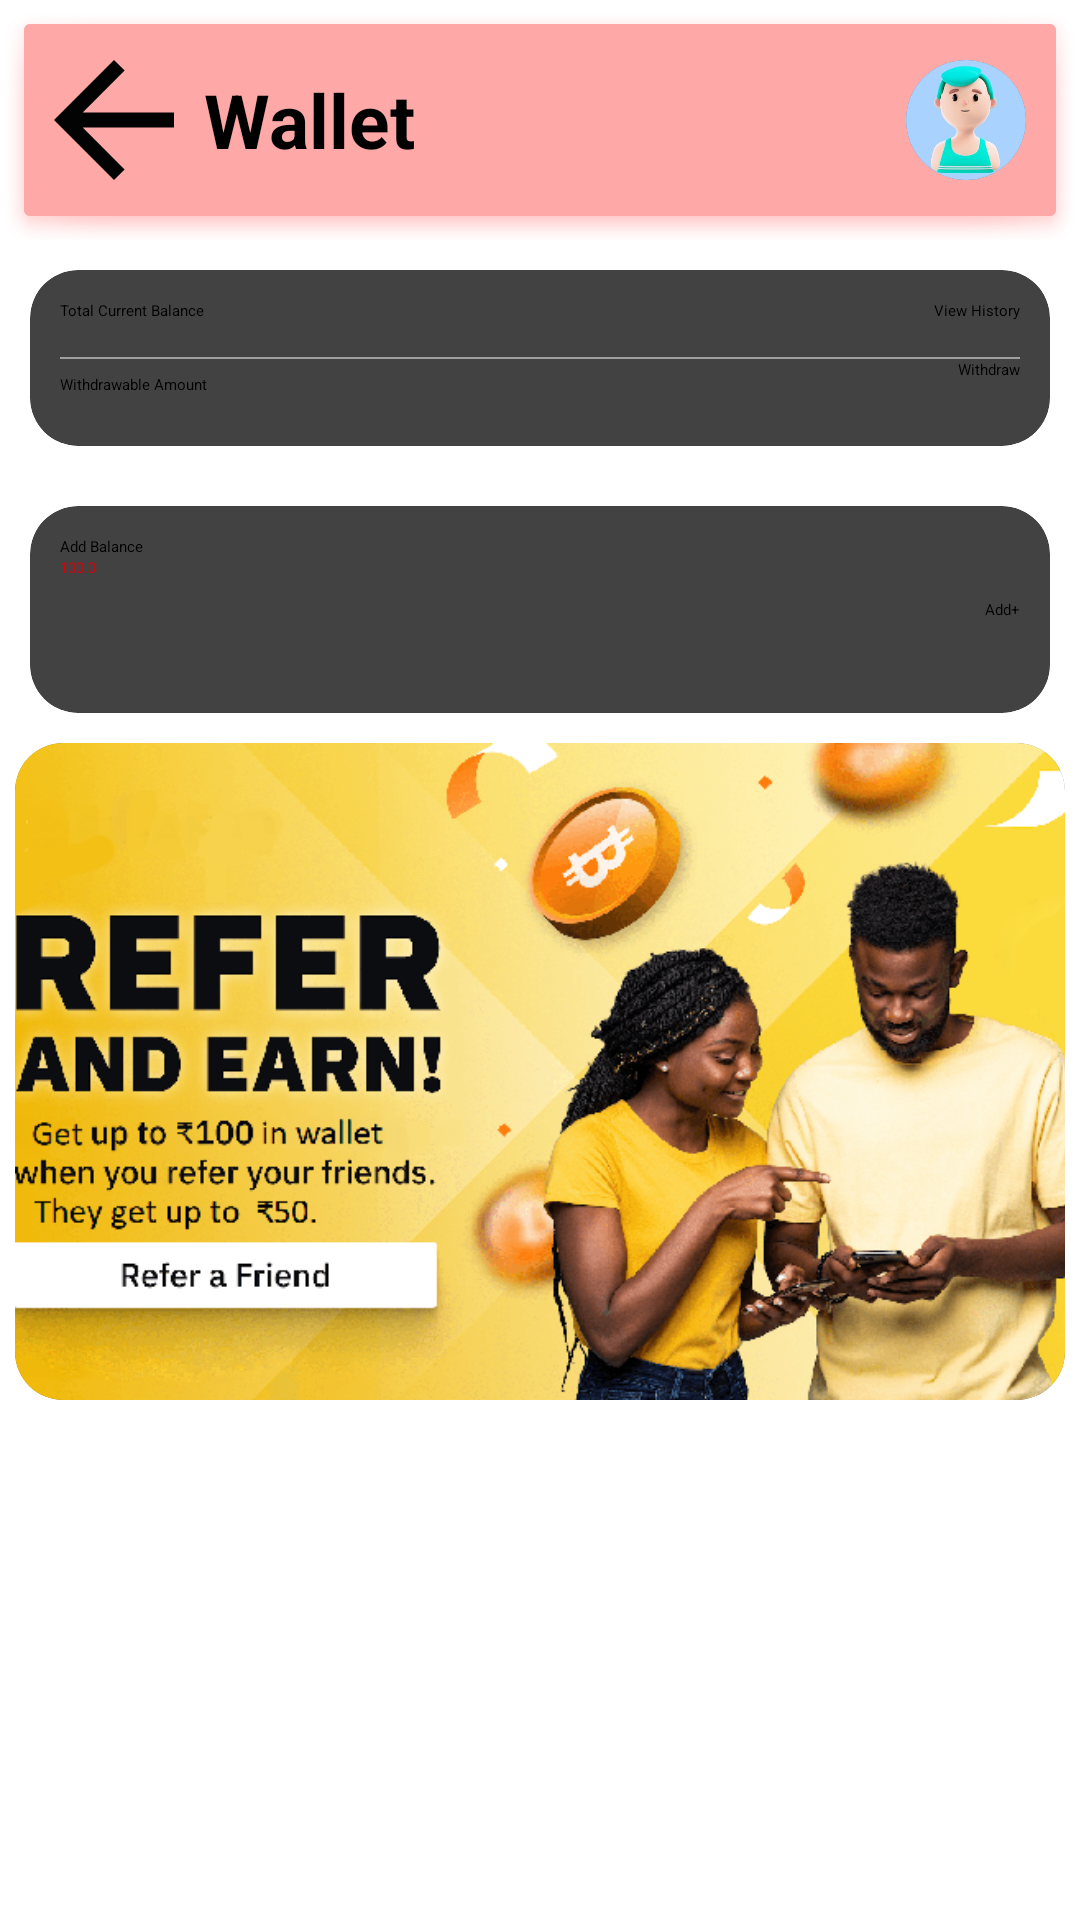

Here is an Android app screen rendered from its layout file. Give the layout XML and the strings, colors and styles it references.
<!-- AndroidManifest.xml: application theme Theme.GameX -->
<!-- res/layout/activity_wallet.xml -->
<?xml version="1.0" encoding="utf-8"?>
<androidx.appcompat.widget.LinearLayoutCompat xmlns:android="http://schemas.android.com/apk/res/android"
    xmlns:app="http://schemas.android.com/apk/res-auto"
    xmlns:tools="http://schemas.android.com/tools"
    android:layout_width="match_parent"
    android:layout_height="match_parent"
    tools:context=".walletActivity"
    android:orientation="vertical">
    <LinearLayout
        android:layout_width="match_parent"
        android:layout_height="80dp"
        android:backgroundTint="#FFA8A8"
        android:gravity="center_vertical"
        android:background="@android:drawable/dialog_holo_light_frame">
        <ImageButton
            android:id="@+id/backBtnWalletPg"
            android:layout_width="60dp"
            android:layout_height="60dp"
            android:background="#FFA8A8"
            android:src="@drawable/baseline_arrow_back_24"
            android:contentDescription="@string/back_button" />
        <TextView
            android:layout_width="wrap_content"
            android:layout_height="wrap_content"
            android:text="@string/wallet"
            android:textSize="25sp"
            android:layout_gravity="center_vertical"
            android:textStyle="bold"/>
        <LinearLayout
            android:layout_width="match_parent"
            android:layout_height="wrap_content"
            android:gravity="end">
            <androidx.cardview.widget.CardView
                android:layout_width="40dp"
                android:layout_height="40dp"
                app:cardCornerRadius="20dp"
                android:layout_marginEnd="10dp">
                <ImageView
                    android:id="@+id/profileViewWalletPg"
                    android:layout_width="match_parent"
                    android:layout_height="match_parent"
                    android:src="@drawable/pro"
                    android:contentDescription="@string/profile" />
            </androidx.cardview.widget.CardView>
        </LinearLayout>
    </LinearLayout>
    <androidx.cardview.widget.CardView
        android:layout_width="match_parent"
        android:layout_height="wrap_content"
        android:layout_margin="10dp"
        app:cardCornerRadius="16dp">
        <LinearLayout
            android:layout_width="match_parent"
            android:layout_height="wrap_content"
            android:layout_margin="10dp"
            android:orientation="vertical">
            <LinearLayout
                android:layout_width="match_parent"
                android:layout_height="wrap_content">
                <LinearLayout
                    android:layout_width="wrap_content"
                    android:layout_height="wrap_content"
                    android:orientation="vertical">
                    <TextView
                        android:layout_width="wrap_content"
                        android:layout_height="wrap_content"
                        android:text="@string/total_current_balance"/>
                    <TextView
                        android:id="@+id/totalBalanceWalletPg"
                        android:layout_width="wrap_content"
                        android:layout_height="wrap_content"
                        android:textStyle="bold"/>
                </LinearLayout>
                <LinearLayout
                    android:layout_width="match_parent"
                    android:layout_height="match_parent"
                    android:gravity="end">
                    <Button
                        android:id="@+id/historyButtonWalletPg"
                        android:layout_width="wrap_content"
                        android:layout_height="wrap_content"
                        android:backgroundTint="#FFA8A8"
                        android:text="@string/view_history"/>
                </LinearLayout>
            </LinearLayout>
            <View
                android:layout_width="match_parent"
                android:layout_height="0.5dp"
                android:layout_marginTop="5dp"
                android:background="#A0A0A0"/>
            <LinearLayout
                android:layout_width="match_parent"
                android:layout_height="wrap_content">
                <LinearLayout
                    android:layout_width="wrap_content"
                    android:layout_height="wrap_content"
                    android:orientation="vertical">
                    <TextView
                        android:layout_width="wrap_content"
                        android:layout_height="wrap_content"
                        android:layout_marginTop="5dp"
                        android:text="@string/withdrawable_amount"/>
                    <TextView
                        android:id="@+id/withdrawableAmountWalletPg"
                        android:layout_width="wrap_content"
                        android:layout_height="wrap_content"
                        android:textStyle="bold"/>
                </LinearLayout>
                <LinearLayout
                    android:layout_width="match_parent"
                    android:layout_height="match_parent"
                    android:gravity="end">
                    <Button
                        android:id="@+id/withdrawButtonWalletPg"
                        android:layout_width="wrap_content"
                        android:layout_height="wrap_content"
                        android:backgroundTint="#FFA8A8"
                        android:text="@string/withdraw"/>
                </LinearLayout>
            </LinearLayout>
        </LinearLayout>
    </androidx.cardview.widget.CardView>
    <androidx.cardview.widget.CardView
        android:layout_width="match_parent"
        android:layout_height="wrap_content"
        android:layout_margin="10dp"
        app:cardCornerRadius="16dp">
        <LinearLayout
            android:layout_width="wrap_content"
            android:layout_height="wrap_content"
            android:layout_margin="10dp"
            android:orientation="vertical">
            <TextView
                android:layout_width="wrap_content"
                android:layout_height="wrap_content"
                android:text="@string/add_balance"/>
            <EditText
                android:id="@+id/amountAddingEt"
                android:layout_width="100dp"
                android:layout_height="42dp"
                android:textColor="#D1030A"
                android:text="@string/addingBalance"/>
        </LinearLayout>
        <Button
            android:id="@+id/addMoneyWalletPg"
            android:layout_width="wrap_content"
            android:layout_height="wrap_content"
            android:backgroundTint="#FFA8A8"
            android:layout_marginEnd="10dp"
            android:layout_gravity="end|center_vertical"
            android:text="@string/add"/>
    </androidx.cardview.widget.CardView>
    <androidx.cardview.widget.CardView
        android:layout_width="wrap_content"
        android:layout_height="wrap_content"
        android:layout_marginStart="5dp"
        android:layout_marginEnd="5dp"
        app:cardCornerRadius="16dp">
        <ImageView
            android:id="@+id/posterWalletPg"
            android:layout_width="match_parent"
            android:scaleType="centerCrop"
            android:layout_height="219dp"
            android:src="@drawable/refer_poster2"
            android:contentDescription="@string/poster" />
    </androidx.cardview.widget.CardView>
</androidx.appcompat.widget.LinearLayoutCompat>
<!-- resources referenced by this layout -->
<resources>
  <!-- drawable baseline_arrow_back_24 (drawable) -->
  <vector android:autoMirrored="true" android:height="30dp"
      android:tint="#030303" android:viewportHeight="24"
      android:viewportWidth="24" android:width="30dp" xmlns:android="http://schemas.android.com/apk/res/android">
      <path android:fillColor="@android:color/white" android:pathData="M20,11H7.83l5.59,-5.59L12,4l-8,8 8,8 1.41,-1.41L7.83,13H20v-2z"/>
  </vector>
  <!-- drawable pro: jpg bitmap (drawable, 7066 bytes) -->
  <!-- drawable refer_poster2: png bitmap (drawable, 302260 bytes) -->
  <string name="add">Add+</string>
  <string name="add_balance">Add Balance</string>
  <string name="addingBalance">100.0</string>
  <string name="back_button">Back Button</string>
  <string name="poster">poster</string>
  <string name="profile">Profile</string>
  <string name="total_current_balance">Total Current Balance</string>
  <string name="view_history">View History</string>
  <string name="wallet">Wallet</string>
  <string name="withdraw">Withdraw</string>
  <string name="withdrawable_amount">Withdrawable Amount</string>
  <style name="Theme.GameX" parent="Base.Theme.GameX">
      
      <item name="android:navigationBarColor">@android:color/transparent</item>
      <item name="android:statusBarColor">@android:color/transparent</item>
      <item name="android:windowLightStatusBar">?attr/isLightTheme</item>
    </style>
</resources>
